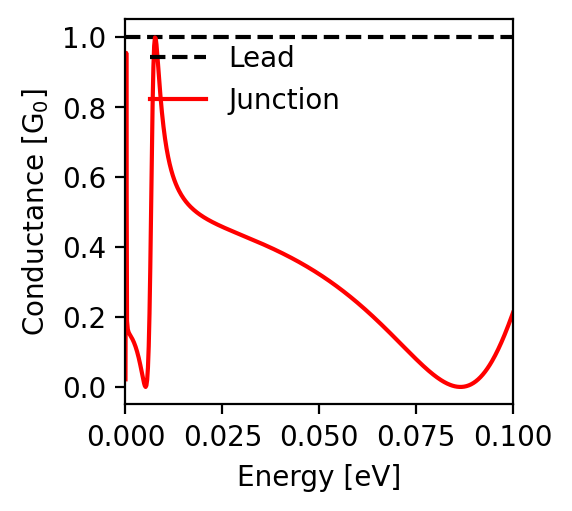

The data file committed next to this chart (first rows):
energy; conductance
-0.1; 0.212
-0.0998; 0.206
-0.0996; 0.2
-0.0994; 0.194
-0.0992; 0.188
-0.099; 0.182
-0.0988; 0.176
-0.0986; 0.17
-0.0984; 0.165
-0.0982; 0.159
-0.098; 0.153
-0.0978; 0.148
-0.0976; 0.143
-0.0974; 0.138
-0.0972; 0.132
-0.097; 0.127
-0.0968; 0.122
-0.0966; 0.117
-0.0964; 0.113
-0.0962; 0.108
-0.096; 0.103
-0.0958; 0.099
-0.0956; 0.094
-0.0954; 0.09
-0.0952; 0.086
-0.095; 0.082
-0.0948; 0.078
-0.0946; 0.074
-0.0944; 0.07
-0.0942; 0.067
-0.094; 0.063
-0.0938; 0.059
-0.0936; 0.056
-0.0934; 0.053
-0.0932; 0.05
-0.093; 0.047
-0.0928; 0.044
-0.0926; 0.041
-0.0924; 0.038
-0.0922; 0.035
-0.092; 0.033
-0.0918; 0.03
-0.0916; 0.028
-0.0914; 0.026
-0.0912; 0.024
-0.091; 0.022
-0.0908; 0.02
-0.0906; 0.018
-0.0904; 0.016
-0.0902; 0.014
-0.09; 0.013
-0.0898; 0.011
-0.0896; 0.01
-0.0894; 0.009
-0.0892; 0.008
-0.089; 0.006
-0.0888; 0.005
-0.0886; 0.005
-0.0884; 0.004
-0.0882; 0.003
... 941 more rows
